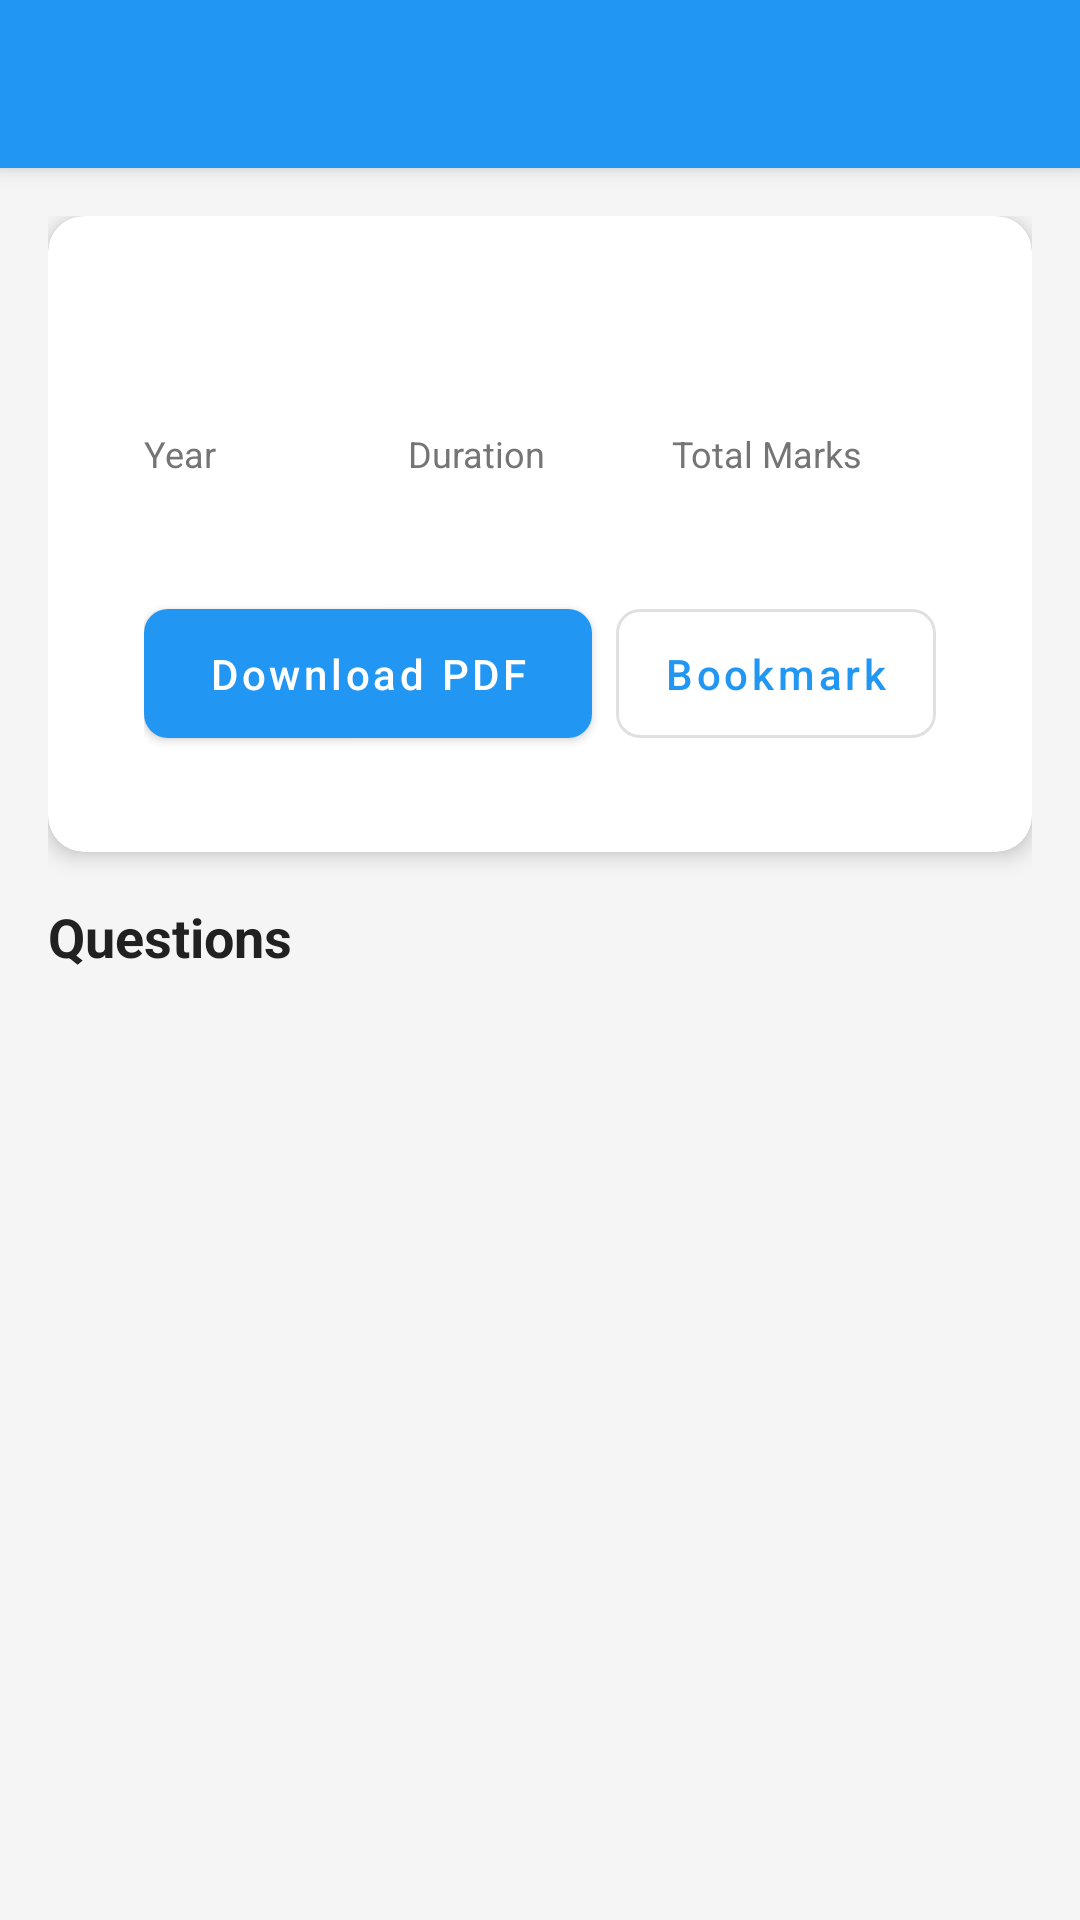

Android layout source for this screen:
<!-- AndroidManifest.xml: application theme Theme.StudyHub -->
<!-- res/layout/activity_past_paper_detail.xml -->
<?xml version="1.0" encoding="utf-8"?>
<LinearLayout
    xmlns:android="http://schemas.android.com/apk/res/android"
    xmlns:app="http://schemas.android.com/apk/res-auto"
    xmlns:tools="http://schemas.android.com/tools"
    android:layout_width="match_parent"
    android:layout_height="match_parent"
    android:orientation="vertical">

    
    <com.google.android.material.appbar.MaterialToolbar
        android:id="@+id/toolbar"
        android:layout_width="match_parent"
        android:layout_height="?attr/actionBarSize"
        style="@style/Widget.StudyHub.Toolbar" />

    <androidx.core.widget.NestedScrollView
        android:layout_width="match_parent"
        android:layout_height="match_parent"
        android:background="@color/background_light">

        <LinearLayout
            android:layout_width="match_parent"
            android:layout_height="wrap_content"
            android:orientation="vertical"
            android:padding="16dp">

            
            <com.google.android.material.card.MaterialCardView
                style="@style/Widget.StudyHub.CardView"
                android:layout_width="match_parent"
                android:layout_height="wrap_content"
                android:layout_marginBottom="16dp">

                <LinearLayout
                    android:layout_width="match_parent"
                    android:layout_height="wrap_content"
                    android:orientation="vertical"
                    android:padding="16dp">

                    <TextView
                        android:id="@+id/tvPaperTitle"
                        android:layout_width="wrap_content"
                        android:layout_height="wrap_content"
                        android:textSize="20sp"
                        android:textStyle="bold"
                        android:textColor="@color/text_primary"
                        tools:text="NECTA 2023 - Mathematics Paper 1" />

                    <LinearLayout
                        android:layout_width="match_parent"
                        android:layout_height="wrap_content"
                        android:orientation="horizontal"
                        android:layout_marginTop="12dp">

                        <LinearLayout
                            android:layout_width="0dp"
                            android:layout_height="wrap_content"
                            android:layout_weight="1"
                            android:orientation="vertical">

                            <TextView
                                android:layout_width="wrap_content"
                                android:layout_height="wrap_content"
                                android:text="Year"
                                android:textSize="12sp"
                                android:textColor="@color/text_secondary" />

                            <TextView
                                android:id="@+id/tvYear"
                                android:layout_width="wrap_content"
                                android:layout_height="wrap_content"
                                android:textSize="16sp"
                                android:textStyle="bold"
                                android:textColor="@color/primary"
                                tools:text="2023" />
                        </LinearLayout>

                        <LinearLayout
                            android:layout_width="0dp"
                            android:layout_height="wrap_content"
                            android:layout_weight="1"
                            android:orientation="vertical">

                            <TextView
                                android:layout_width="wrap_content"
                                android:layout_height="wrap_content"
                                android:text="Duration"
                                android:textSize="12sp"
                                android:textColor="@color/text_secondary" />

                            <TextView
                                android:id="@+id/tvDuration"
                                android:layout_width="wrap_content"
                                android:layout_height="wrap_content"
                                android:textSize="16sp"
                                android:textStyle="bold"
                                android:textColor="@color/primary"
                                tools:text="3 Hours" />
                        </LinearLayout>

                        <LinearLayout
                            android:layout_width="0dp"
                            android:layout_height="wrap_content"
                            android:layout_weight="1"
                            android:orientation="vertical">

                            <TextView
                                android:layout_width="wrap_content"
                                android:layout_height="wrap_content"
                                android:text="Total Marks"
                                android:textSize="12sp"
                                android:textColor="@color/text_secondary" />

                            <TextView
                                android:id="@+id/tvTotalMarks"
                                android:layout_width="wrap_content"
                                android:layout_height="wrap_content"
                                android:textSize="16sp"
                                android:textStyle="bold"
                                android:textColor="@color/primary"
                                tools:text="100" />
                        </LinearLayout>
                    </LinearLayout>

                    
                    <LinearLayout
                        android:layout_width="match_parent"
                        android:layout_height="wrap_content"
                        android:orientation="horizontal"
                        android:layout_marginTop="16dp">

                        <com.google.android.material.button.MaterialButton
                            android:id="@+id/btnDownload"
                            android:layout_width="0dp"
                            android:layout_height="wrap_content"
                            android:layout_weight="1"
                            android:layout_marginEnd="4dp"
                            android:text="Download PDF"
                            style="@style/Widget.StudyHub.Button" />

                        <com.google.android.material.button.MaterialButton
                            android:id="@+id/btnBookmark"
                            android:layout_width="wrap_content"
                            android:layout_height="wrap_content"
                            android:layout_marginStart="4dp"
                            android:text="Bookmark"
                            style="@style/Widget.StudyHub.Button.Outlined" />
                    </LinearLayout>
                </LinearLayout>
            </com.google.android.material.card.MaterialCardView>

            
            <TextView
                android:layout_width="wrap_content"
                android:layout_height="wrap_content"
                android:layout_marginBottom="12dp"
                android:text="Questions"
                android:textColor="@color/text_primary"
                android:textSize="18sp"
                android:textStyle="bold" />

            <androidx.recyclerview.widget.RecyclerView
                android:id="@+id/rvQuestions"
                android:layout_width="match_parent"
                android:layout_height="wrap_content"
                android:nestedScrollingEnabled="false"
                tools:itemCount="5"
                tools:listitem="@layout/item_paper_question" />
        </LinearLayout>
    </androidx.core.widget.NestedScrollView>
</LinearLayout>
<!-- res/layout/item_paper_question.xml (included above) -->
<?xml version="1.0" encoding="utf-8"?>
<com.google.android.material.card.MaterialCardView
    xmlns:android="http://schemas.android.com/apk/res/android"
    xmlns:tools="http://schemas.android.com/tools"
    android:layout_width="match_parent"
    android:layout_height="wrap_content"
    android:layout_margin="8dp"
    style="@style/Widget.StudyHub.CardView">

    <LinearLayout
        android:layout_width="match_parent"
        android:layout_height="wrap_content"
        android:orientation="vertical"
        android:padding="16dp">

        <LinearLayout
            android:layout_width="match_parent"
            android:layout_height="wrap_content"
            android:orientation="horizontal">

            <TextView
                android:id="@+id/tvQuestionNumber"
                android:layout_width="wrap_content"
                android:layout_height="wrap_content"
                android:textStyle="bold"
                android:textSize="14sp"
                android:textColor="@color/primary"
                tools:text="Q1." />

            <TextView
                android:id="@+id/tvMarks"
                android:layout_width="0dp"
                android:layout_height="wrap_content"
                android:layout_weight="1"
                android:gravity="end"
                android:textSize="12sp"
                android:textColor="@color/text_secondary"
                tools:text="[5 marks]" />
        </LinearLayout>

        <TextView
            android:id="@+id/tvQuestionText"
            android:layout_width="wrap_content"
            android:layout_height="wrap_content"
            android:layout_marginTop="8dp"
            android:textSize="14sp"
            android:textColor="@color/text_primary"
            tools:text="Solve for x: 2x + 5 = 15" />

        <com.google.android.material.button.MaterialButton
            android:id="@+id/btnViewSolution"
            android:layout_width="wrap_content"
            android:layout_height="wrap_content"
            android:layout_marginTop="8dp"
            android:text="View Solution"
            style="@style/Widget.StudyHub.Button.Outlined" />

        <TextView
            android:id="@+id/tvSolution"
            android:layout_width="wrap_content"
            android:layout_height="wrap_content"
            android:layout_marginTop="8dp"
            android:textSize="14sp"
            android:textColor="@color/text_secondary"
            android:visibility="gone"
            tools:text="Solution: x = 5" />
    </LinearLayout>
</com.google.android.material.card.MaterialCardView>
<!-- resources referenced by this layout -->
<resources>
  <color name="background_light">#F5F5F5</color>
  <color name="primary">#2196F3</color>
  <color name="text_primary">#212121</color>
  <color name="text_secondary">#757575</color>
  <style name="Widget.StudyHub.Button" parent="Widget.MaterialComponents.Button">
          <item name="cornerRadius">8dp</item>
          <item name="android:textAllCaps">false</item>
          <item name="android:paddingTop">12dp</item>
          <item name="android:paddingBottom">12dp</item>
      </style>
  <style name="Widget.StudyHub.Button.Outlined" parent="Widget.MaterialComponents.Button.OutlinedButton">
          <item name="cornerRadius">8dp</item>
          <item name="android:textAllCaps">false</item>
          <item name="android:paddingTop">12dp</item>
          <item name="android:paddingBottom">12dp</item>
      </style>
  <style name="Widget.StudyHub.CardView" parent="Widget.MaterialComponents.CardView">
          <item name="cardCornerRadius">12dp</item>
          <item name="cardElevation">4dp</item>
          <item name="contentPadding">16dp</item>
          <item name="cardBackgroundColor">@color/card_background</item>
      </style>
  <style name="Widget.StudyHub.Toolbar" parent="Widget.MaterialComponents.Toolbar.Primary">
          <item name="titleTextColor">@color/white</item>
          <item name="android:background">@color/primary</item>
      </style>
  <style name="Theme.StudyHub" parent="Theme.MaterialComponents.DayNight.DarkActionBar">
          <item name="colorPrimary">@color/primary</item>
          <item name="colorPrimaryVariant">@color/primary_dark</item>
          <item name="colorOnPrimary">@color/white</item>
          <item name="colorSecondary">@color/accent</item>
          <item name="colorSecondaryVariant">@color/accent_dark</item>
          <item name="colorOnSecondary">@color/white</item>
          <item name="android:statusBarColor">@color/primary_dark</item>
          <item name="android:windowBackground">@color/background</item>
          <item name="android:textColorPrimary">@color/text_primary</item>
          <item name="android:textColorSecondary">@color/text_secondary</item>
      </style>
  <color name="card_background">#FFFFFF</color>
  <color name="white">#FFFFFF</color>
  <color name="primary_dark">#1976D2</color>
  <color name="accent">#FF5722</color>
  <color name="accent_dark">#E64A19</color>
  <color name="background">#FFFFFF</color>
</resources>
